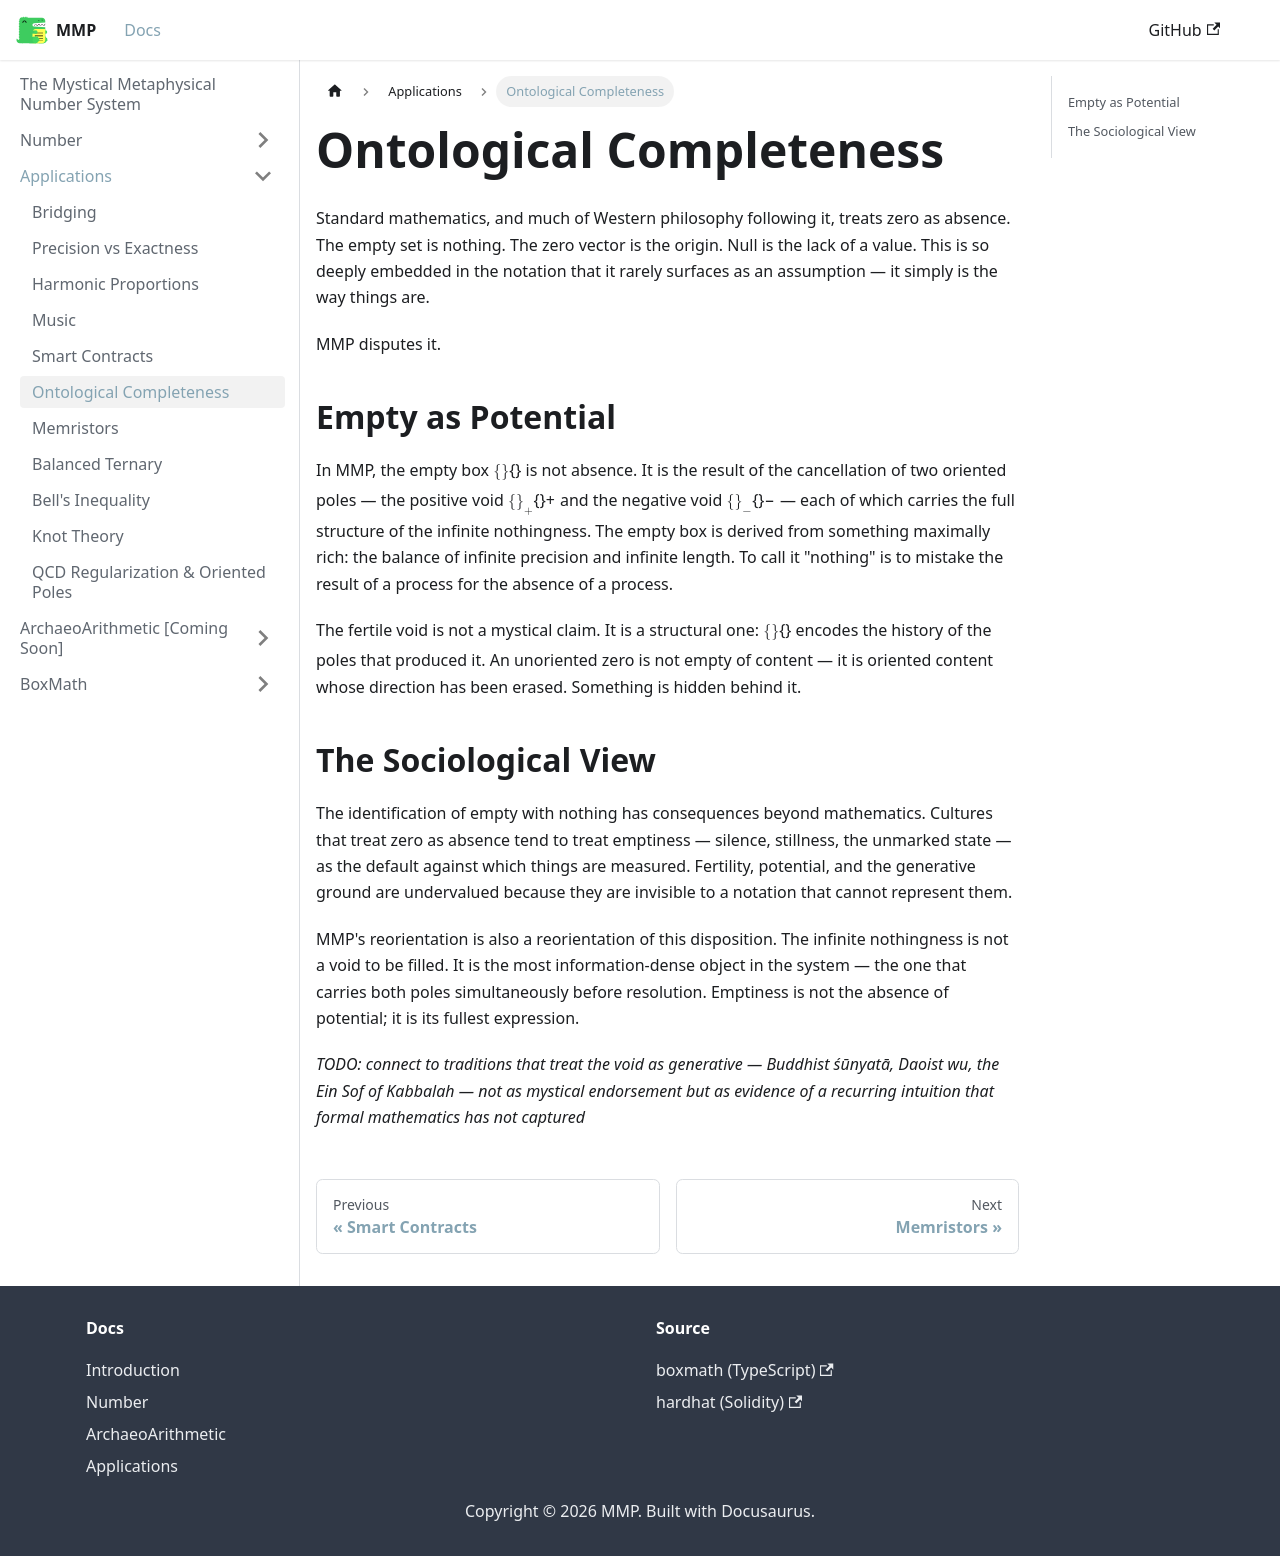

repository: mystical-metaphysical-number-system/mmp · page: docs/Applications/OntologicalCompleteness.html · generator: docusaurus

---
sidebar_position: 6
---

# Ontological Completeness

Standard mathematics, and much of Western philosophy following it, treats zero as absence. The empty set is nothing. The zero vector is the origin. Null is the lack of a value. This is so deeply embedded in the notation that it rarely surfaces as an assumption — it simply is the way things are.

MMP disputes it.

## Empty as Potential

In MMP, the empty box $\{\}$ is not absence. It is the result of the cancellation of two oriented poles — the positive void $\{\}_+$ and the negative void $\{\}_-$ — each of which carries the full structure of the infinite nothingness. The empty box is derived from something maximally rich: the balance of infinite precision and infinite length. To call it "nothing" is to mistake the result of a process for the absence of a process.

The fertile void is not a mystical claim. It is a structural one: $\{\}$ encodes the history of the poles that produced it. An unoriented zero is not empty of content — it is oriented content whose direction has been erased. Something is hidden behind it.

## The Sociological View

The identification of empty with nothing has consequences beyond mathematics. Cultures that treat zero as absence tend to treat emptiness — silence, stillness, the unmarked state — as the default against which things are measured. Fertility, potential, and the generative ground are undervalued because they are invisible to a notation that cannot represent them.

MMP's reorientation is also a reorientation of this disposition. The infinite nothingness is not a void to be filled. It is the most information-dense object in the system — the one that carries both poles simultaneously before resolution. Emptiness is not the absence of potential; it is its fullest expression.

_TODO: connect to traditions that treat the void as generative — Buddhist śūnyatā, Daoist wu, the Ein Sof of Kabbalah — not as mystical endorsement but as evidence of a recurring intuition that formal mathematics has not captured_
